Run: headless pygame with SDL's dummy video driver; simulated clock (each Clock.tick advances the game by its frame time, no real sleeping); random seed 0; keys injected as events and as key.get_pressed() state; no mouse input.
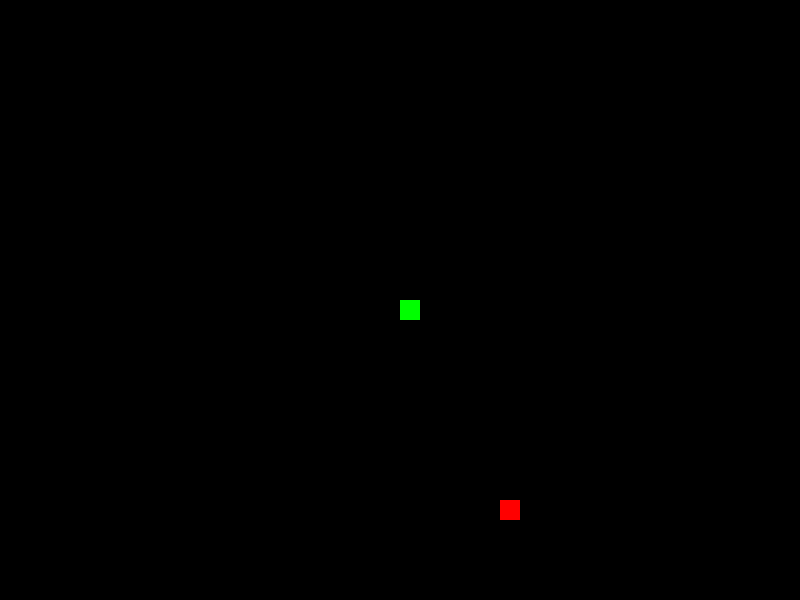
Frame 1 of 2 · flips 1–60 · no input
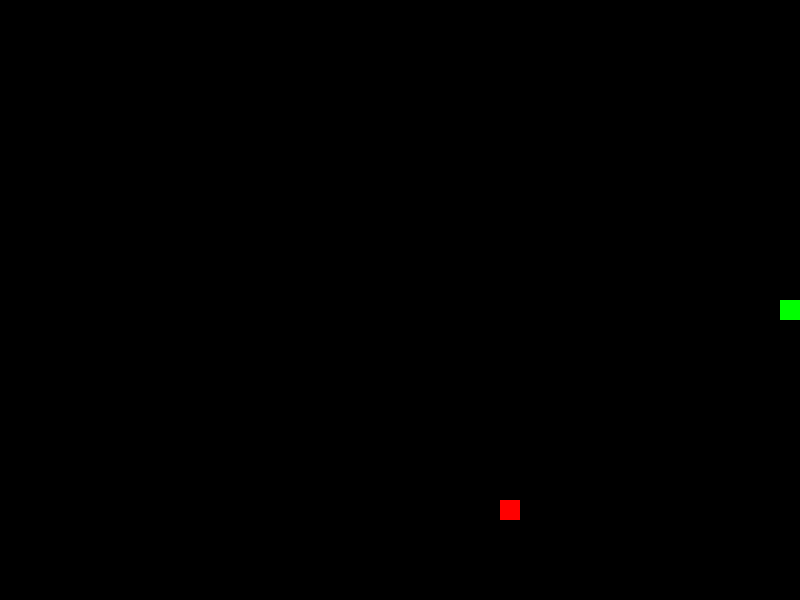
Frame 2 of 2 · flips 61–180 · tapped SPACE, RETURN · held RIGHT (→), D (game ended)

The pygame program that drew these frames:

import pygame
import random

# Initialize the game
pygame.init()

# Set up the game window
window_width = 800
window_height = 600
window = pygame.display.set_mode((window_width, window_height))
pygame.display.set_caption("Snake Game")

# Set up the game clock
clock = pygame.time.Clock()

# Set up the colors
black = (0, 0, 0)
white = (255, 255, 255)
green = (0, 255, 0)
red = (255, 0, 0)

# Set up the snake and food
snake_block_size = 20
snake_speed = 15
snake_list = []
snake_length = 1
snake_head = [window_width / 2, window_height / 2]
food_position = [random.randrange(1, (window_width // snake_block_size)) * snake_block_size,
                 random.randrange(1, (window_height // snake_block_size)) * snake_block_size]


# Game loop
while True:
    for event in pygame.event.get():
        if event.type == pygame.QUIT:
            game_over = True

    # Move the snake
    keys = pygame.key.get_pressed()
    if keys[pygame.K_LEFT]:
        snake_head[0] -= snake_block_size
    if keys[pygame.K_RIGHT]:
        snake_head[0] += snake_block_size
    if keys[pygame.K_UP]:
        snake_head[1] -= snake_block_size
    if keys[pygame.K_DOWN]:
        snake_head[1] += snake_block_size

    # Check for collision with the food
    if snake_head[0] == food_position[0] and snake_head[1] == food_position[1]:
        food_position = [random.randrange(1, (window_width // snake_block_size)) * snake_block_size,
                         random.randrange(1, (window_height // snake_block_size)) * snake_block_size]
        snake_length += 1
    elif snake_head[0] < 0 or snake_head[0] >= window_width or snake_head[1] < 0 or snake_head[1] >= window_height:
        break

    # Update the snake list
    snake_list.append(list(snake_head))
    if len(snake_list) > snake_length:
        del snake_list[0]

    # Draw the snake and food
    window.fill(black)
    for segment in snake_list:
        pygame.draw.rect(window, green, [segment[0], segment[1], snake_block_size, snake_block_size])
    pygame.draw.rect(window, red, [food_position[0], food_position[1], snake_block_size, snake_block_size])

    # Update the game display
    pygame.display.update()

    # Set the game speed
    clock.tick(snake_speed)

# Quit the game
pygame.quit()
